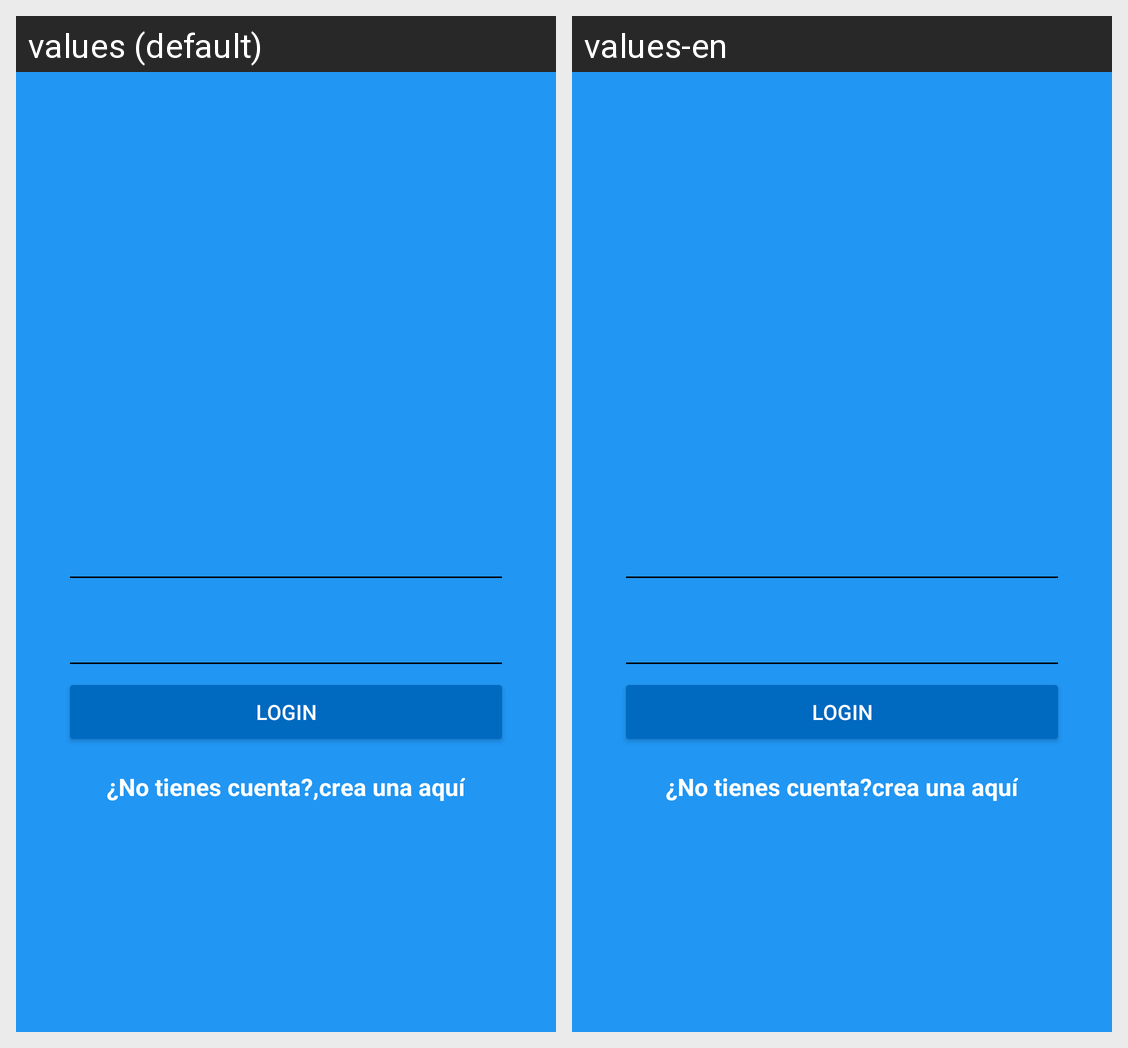

The Android screen above is rendered under two locales of the same app. Produce the string resources it draws, with the default and per-locale values.
Android screen res/layout/activity_login.xml rendered under 2 locales, left to right: values (default), values-en. Device: Nexus 5 (rendered at 1080×1920; each locale shown at half size, 540×960, under a caption strip naming it); theme AppTheme.
Strings drawn on this screen, with the default value and each locale's value (text and hints the layout hard-codes, and strings that could not be matched under every locale, appear in the picture but are not listed):

hint_username
  values: Nombre de usuario
  values-en: User name

hint_password
  values: Contraseña
  values-en: Password

text_button_login
  values: Login
  values-en: Login

dont_have_account
  values: ¿No tienes cuenta?,
  values-en: ¿No tienes cuenta?

create_here
  values: crea una aquí
  values-en: crea una aquí
